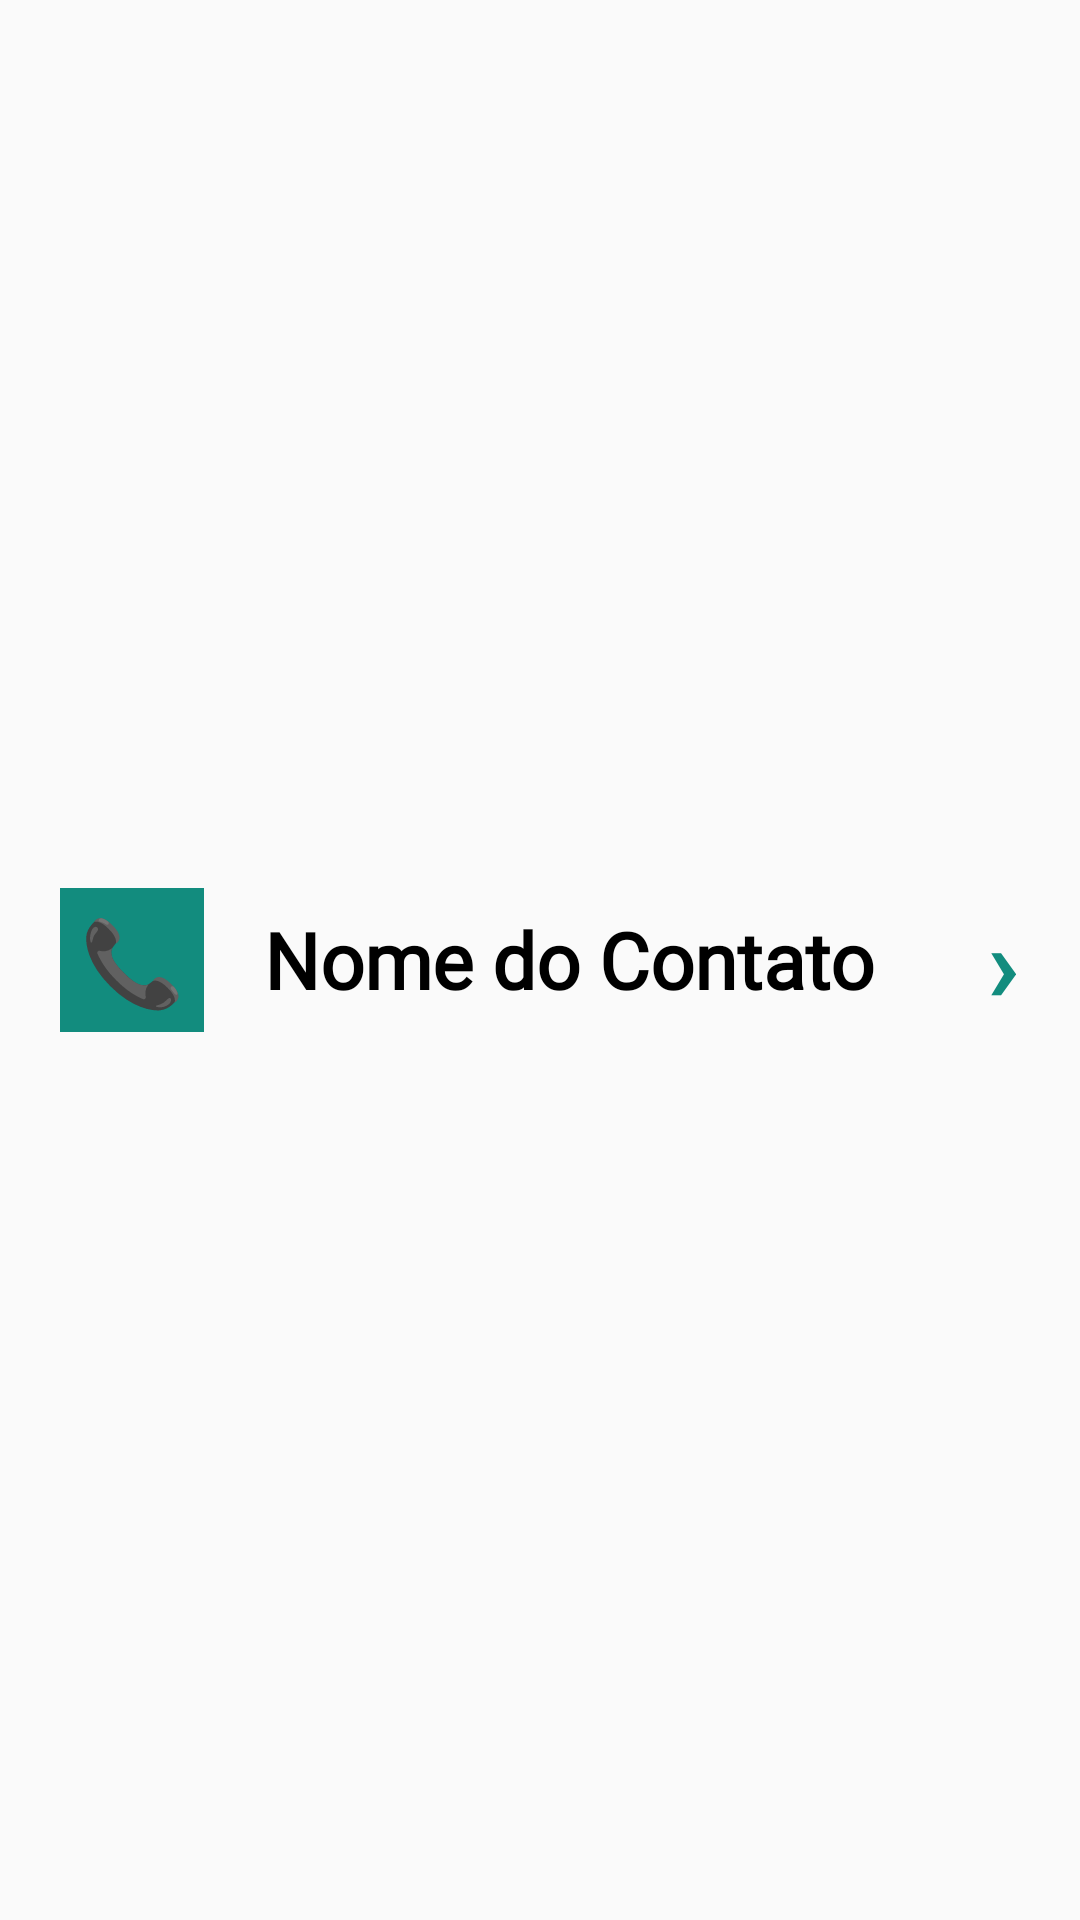

Reconstruct the res/layout file that produces this screen, plus the resources it refers to.
<!-- AndroidManifest.xml: application theme AppTheme -->
<!-- res/layout/contact_item.xml -->
<?xml version="1.0" encoding="utf-8"?>
<LinearLayout xmlns:android="http://schemas.android.com/apk/res/android"
    android:layout_width="match_parent"
    android:layout_height="wrap_content"
    android:orientation="horizontal"
    android:padding="20dp"
    android:background="?android:attr/selectableItemBackground"
    android:gravity="center_vertical">

    
    <TextView
        android:layout_width="48dp"
        android:layout_height="48dp"
        android:text="📞"
        android:textSize="28sp"
        android:gravity="center"
        android:background="#128C7E"
        android:textColor="#FFFFFF"
        android:layout_marginEnd="20dp"
        android:layout_marginRight="20dp"/>

    
    <TextView
        android:id="@+id/contactName"
        android:layout_width="0dp"
        android:layout_height="wrap_content"
        android:layout_weight="1"
        android:text="Nome do Contato"
        android:textSize="26sp"
        android:textColor="#000000"
        android:textStyle="bold"
        android:fontFamily="@font/inter"
        android:maxLines="1"
        android:ellipsize="end"/>

    
    <TextView
        android:layout_width="wrap_content"
        android:layout_height="wrap_content"
        android:text="›"
        android:textSize="36sp"
        android:textColor="#128C7E"
        android:textStyle="bold"
        android:layout_marginStart="12dp"
        android:layout_marginLeft="12dp"/>

</LinearLayout>
<!-- resources referenced by this layout -->
<resources>
  <style name="AppTheme" parent="Theme.AppCompat.Light.DarkActionBar">
          <item name="colorPrimary">@color/whatsapp_green</item>
          <item name="colorPrimaryDark">@color/whatsapp_green</item>
          <item name="colorAccent">@color/whatsapp_green</item>
      </style>
  <color name="whatsapp_green">#128C7E</color>
</resources>
